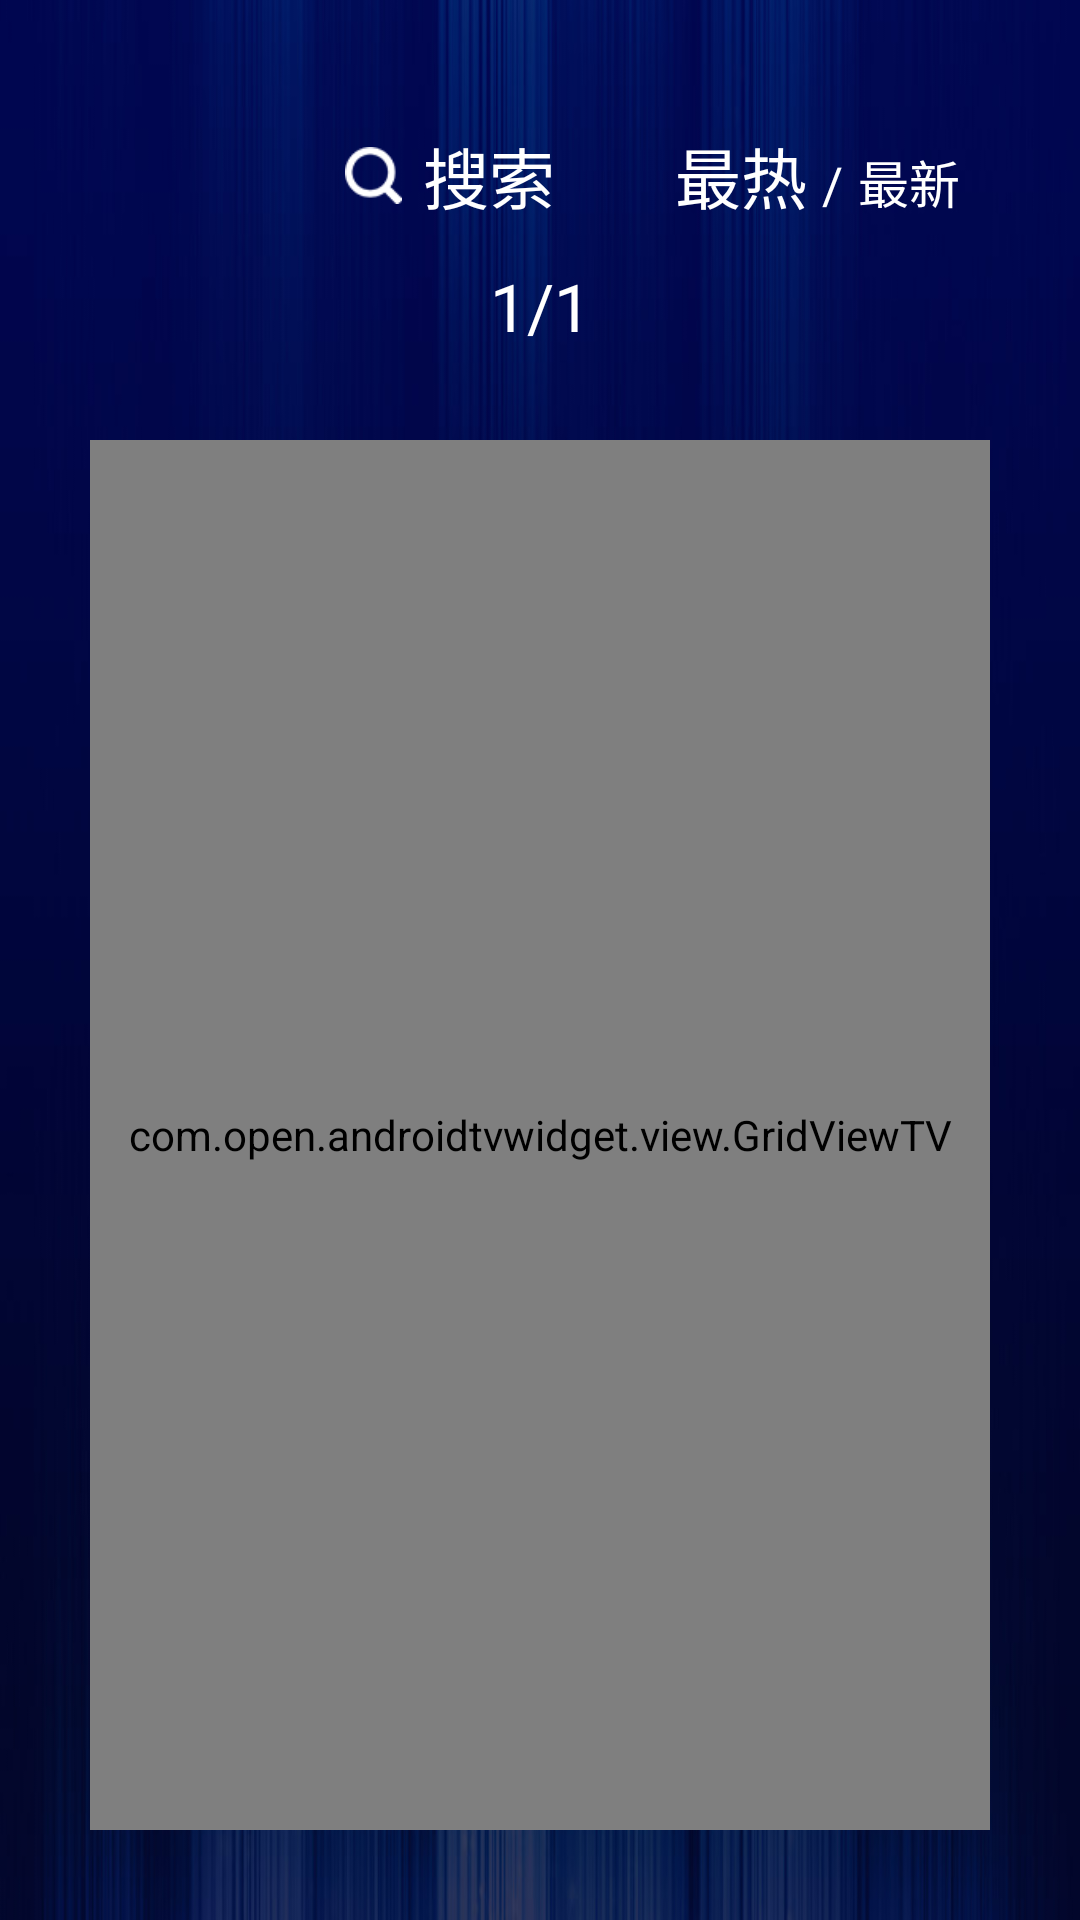

Produce the Android XML layout that renders to this screen, including the resource entries it uses.
<!-- AndroidManifest.xml: application theme AppTheme -->
<!-- res/layout/activity_apps.xml -->
<LinearLayout xmlns:android="http://schemas.android.com/apk/res/android"
    android:layout_width="match_parent"
    android:layout_height="match_parent"
    android:background="@drawable/main_bg"
    android:orientation="vertical" >

    <LinearLayout
        android:layout_width="match_parent"
        android:layout_height="wrap_content"
        android:paddingBottom="10dp"
        android:paddingLeft="40dp"
        android:paddingRight="40dp"
        android:paddingTop="40dp" >

        <TextView
            android:id="@+id/sub_parent_label"
            android:layout_width="0dp"
            android:layout_height="wrap_content"
            android:layout_weight="1"
            android:text=""
            android:textColor="@android:color/white"
            android:textSize="28sp" />

        <LinearLayout
            android:id="@+id/search"
            android:layout_width="wrap_content"
            android:layout_height="wrap_content"
            android:layout_gravity="center_vertical"
            android:focusable="true"
            android:focusableInTouchMode="true"
            android:gravity="center_vertical" >

            <ImageView
                android:layout_width="19dp"
                android:layout_height="match_parent"
                android:layout_marginRight="7dp"
                android:src="@drawable/search" />

            <TextView
                android:layout_width="wrap_content"
                android:layout_height="wrap_content"
                android:gravity="center_vertical"
                android:text="搜索"
                android:textColor="@android:color/white"
                android:textSize="22sp" />
        </LinearLayout>

        <LinearLayout
            android:layout_width="wrap_content"
            android:layout_height="wrap_content"
            android:layout_gravity="center_vertical"
            android:layout_marginLeft="40dp" >

            <TextView
                android:layout_width="wrap_content"
                android:layout_height="wrap_content"
                android:focusable="true"
                android:focusableInTouchMode="true"
                android:text="最热"
                android:textColor="@android:color/white"
                android:textSize="22sp" />

            <TextView
                android:layout_width="wrap_content"
                android:layout_height="wrap_content"
                android:layout_marginLeft="5dp"
                android:layout_marginRight="5dp"
                android:text="/"
                android:textColor="@android:color/white"
                android:textSize="17sp" />

            <TextView
                android:layout_width="wrap_content"
                android:layout_height="wrap_content"
                android:focusable="true"
                android:focusableInTouchMode="true"
                android:text="最新"
                android:textColor="@android:color/white"
                android:textSize="17sp" />
        </LinearLayout>
    </LinearLayout>

    <TextView
        android:layout_width="match_parent"
        android:layout_height="wrap_content"
        android:gravity="center_horizontal"
        android:text="1/1"
        android:textColor="@android:color/white"
        android:textSize="22sp" />

    <LinearLayout
        android:layout_width="match_parent"
        android:layout_height="match_parent"
        android:clipChildren="false"
        android:clipToPadding="false"
        android:orientation="vertical" >

        <com.open.androidtvwidget.view.GridViewTV
            android:id="@+id/installed_list"
            android:layout_width="match_parent"
            android:layout_height="match_parent"
            android:layout_marginBottom="30dp"
            android:layout_marginLeft="30dp"
            android:layout_marginRight="30dp"
            android:layout_marginTop="30dp"
            android:horizontalSpacing="15dp"
            android:numColumns="5"
            android:scrollbars="none"
            android:verticalSpacing="15dp" />

        <com.open.androidtvwidget.view.MainUpView
            android:id="@+id/mainUpView1"
            android:layout_width="wrap_content"
            android:layout_height="wrap_content" />
    </LinearLayout>

</LinearLayout>
<!-- resources referenced by this layout -->
<resources>
  <!-- drawable main_bg: jpg bitmap (drawable-xhdpi, 58431 bytes) -->
  <!-- drawable search: png bitmap (drawable-xhdpi, 1365 bytes) -->
  <style name="AppTheme" parent="AppBaseTheme">
          
          <item name="android:windowNoTitle">true</item>
          
          <item name="android:windowFullscreen">true</item>
      </style>
  <style name="AppBaseTheme" parent="@style/Theme.AppCompat.NoActionBar">
      </style>
</resources>
